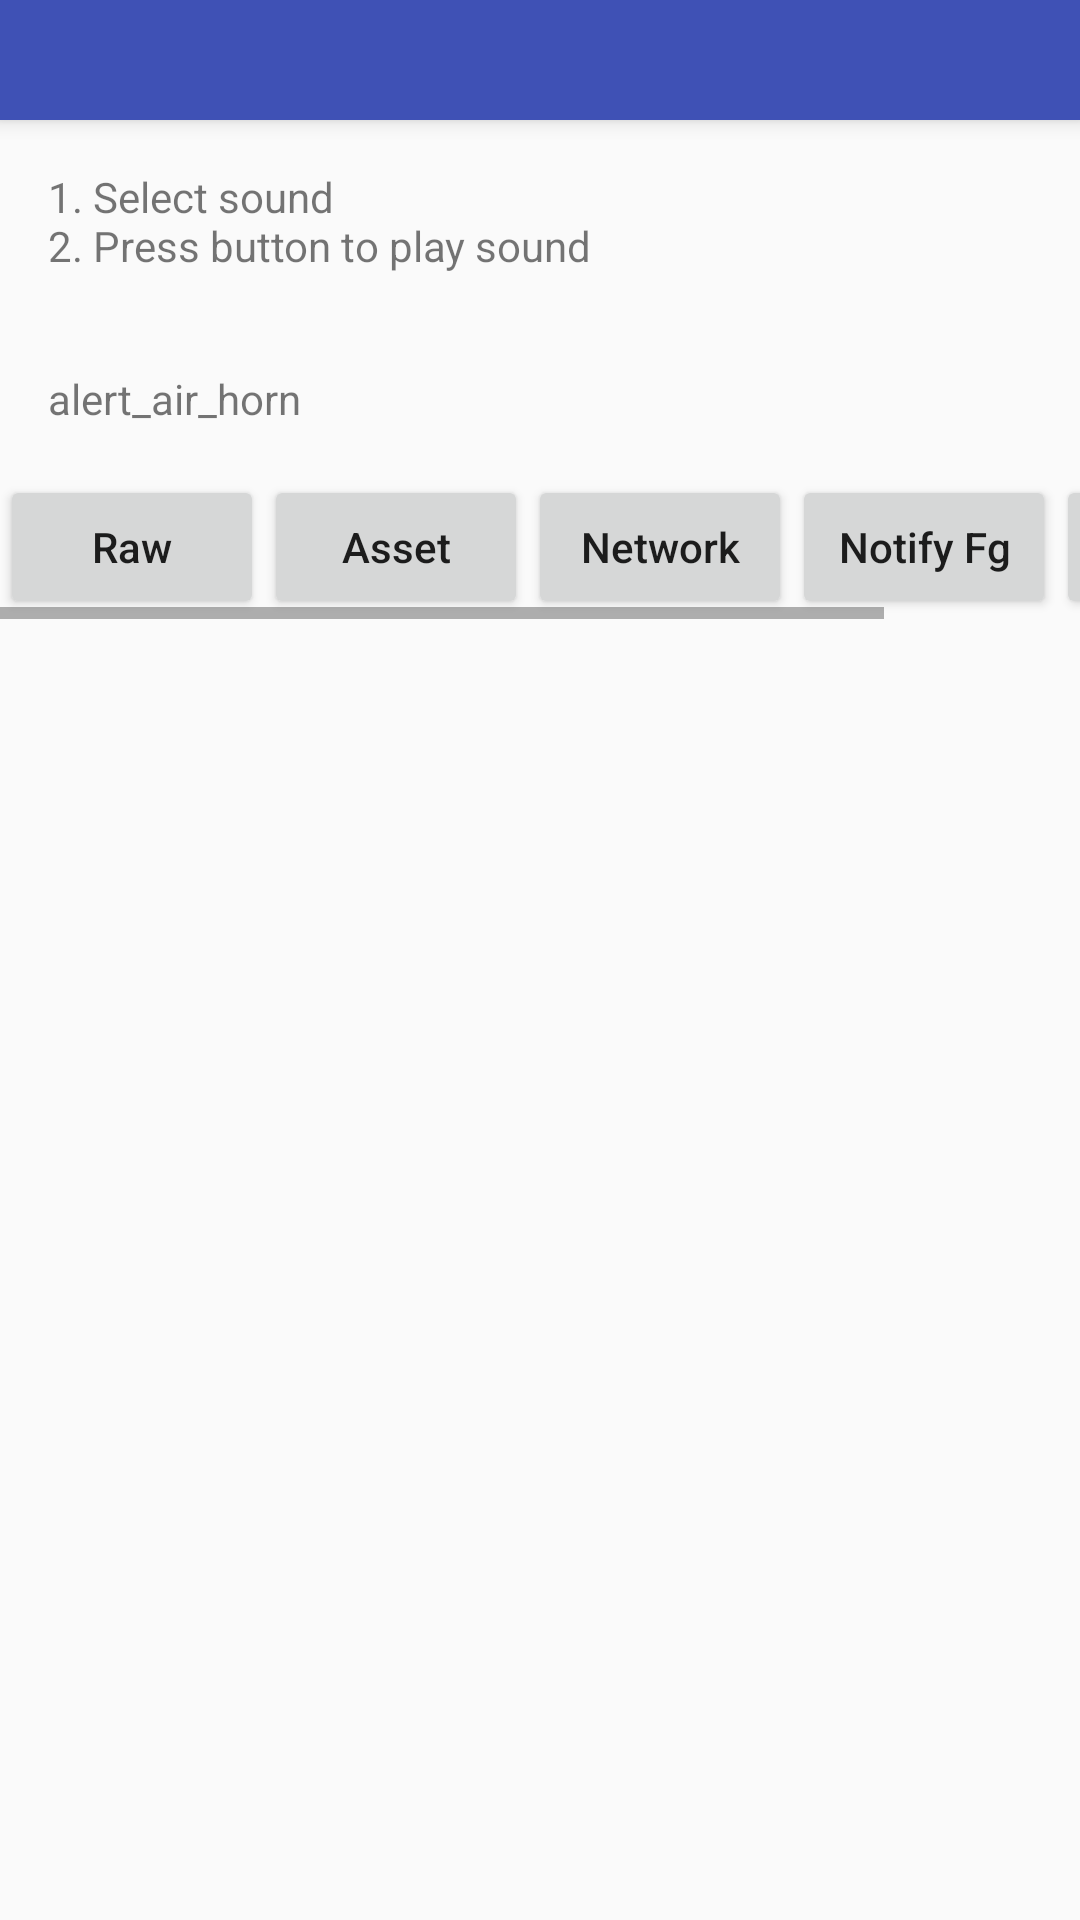

The Android layout XML behind this screen, and the referenced resources:
<!-- AndroidManifest.xml: application theme AppTheme -->
<!-- res/layout/activity_main.xml -->
<?xml version="1.0" encoding="utf-8"?>
<RelativeLayout
    xmlns:android="http://schemas.android.com/apk/res/android"
    xmlns:app="http://schemas.android.com/apk/res-auto"
    xmlns:tools="http://schemas.android.com/tools"
    android:layout_width="match_parent"
    android:layout_height="match_parent"
    android:orientation="vertical"
    tools:ignore="ButtonStyle">

    <androidx.appcompat.widget.Toolbar
        android:id="@+id/app_bar"
        android:layout_width="match_parent"
        android:layout_height="@dimen/app_bar_height"
        android:background="@color/colorPrimary"
        android:elevation="4dp"
        android:fitsSystemWindows="true"
        android:theme="@style/ThemeOverlay.AppCompat.Dark.ActionBar"
        app:popupTheme="@style/ThemeOverlay.AppCompat.Light" />

    <TextView
        android:id="@+id/main_title"
        android:layout_below="@+id/app_bar"
        android:layout_width="wrap_content"
        android:layout_height="wrap_content"
        android:layout_margin="@dimen/text_margin"
        android:text="@string/main_title" />

    <TextView
        android:layout_below="@+id/main_title"
        android:id="@+id/soundName"
        android:layout_width="wrap_content"
        android:layout_height="wrap_content"
        android:layout_margin="@dimen/text_margin"
        android:text="@string/default_sound" />

    <HorizontalScrollView
        android:id="@+id/button_bar"
        android:layout_below="@+id/soundName"
        android:layout_width="wrap_content"
        android:layout_height="wrap_content" >

    <LinearLayout
        android:orientation="horizontal"
        android:layout_width="wrap_content"
        android:layout_height="wrap_content">

        <Button
            android:id="@+id/playRawBtn"
            android:layout_width="wrap_content"
            android:layout_height="wrap_content"
            android:text="@string/raw"
            android:textAllCaps="false" />

        <Button
            android:id="@+id/playAssetBtn"
            android:layout_width="wrap_content"
            android:layout_height="wrap_content"
            android:text="@string/asset"
            android:textAllCaps="false" />

        <Button
            android:id="@+id/playNetworkBtn"
            android:layout_width="wrap_content"
            android:layout_height="wrap_content"
            android:text="@string/network"
            android:textAllCaps="false" />

        <Button
            android:id="@+id/notifyFg"
            android:layout_width="wrap_content"
            android:layout_height="wrap_content"
            android:text="@string/notify_fg"
            android:textAllCaps="false" />

        <Button
            android:id="@+id/notifyBg"
            android:layout_width="wrap_content"
            android:layout_height="wrap_content"
            android:text="@string/notify_bg"
            android:textAllCaps="false"
            android:visibility="visible" />

    </LinearLayout>

    </HorizontalScrollView>

    <ListView
        android:id="@+id/listview"
        android:layout_width="match_parent"
        android:layout_height="0dp"
        android:layout_below="@+id/button_bar"
        android:layout_alignParentBottom="true"
        android:choiceMode="singleChoice"
        android:listSelector="@drawable/list_selector"
        android:scrollbars="vertical"
        android:smoothScrollbar="true" />

    <LinearLayout
        android:visibility="gone"
        android:background="@drawable/bg_page"
        android:padding="20dp"
        android:id="@+id/about_text"
        android:layout_width="match_parent"
        android:layout_height="match_parent"
        android:orientation="vertical"  >

        <ImageView
            android:layout_gravity="center_horizontal"
            android:background="#8000"
            android:layout_width="match_parent"
            android:layout_height="200dp"
            android:adjustViewBounds="true"
            android:src="@mipmap/ic_launcher"
            />
        <TextView
            android:background="@android:color/white"
            android:layout_width="match_parent"
            android:layout_weight="1"
            android:padding="30dp"
            android:layout_height="0dp"
            android:textSize="20sp"
            android:autoLink="web"
            android:text="all-AudioDemo\n\nDemonstrate how to play audio files.\n \nBy Dennis Lang\nVisit website:\nhttps://landenlabs.com\n"
        />

        <Button
            android:id="@+id/about_close"
            android:layout_gravity="center_horizontal"
            android:layout_width="wrap_content"
            android:layout_height="wrap_content"
            android:text="Close"
            />
    </LinearLayout>
</RelativeLayout>
<!-- resources referenced by this layout -->
<resources>
  <color name="colorPrimary">#3F51B5</color>
  <dimen name="app_bar_height">40dp</dimen>
  <dimen name="text_margin">16dp</dimen>
  <!-- drawable bg_page: jpg bitmap (drawable, 99876 bytes) -->
  <!-- drawable list_selector (drawable) -->
  <?xml version="1.0" encoding="utf-8"?>
  <selector
      xmlns:android="http://schemas.android.com/apk/res/android"
      >
  
      <item android:state_enabled="true">
          <shape android:shape="rectangle">
              <solid android:color="#ff40c0ff" />
          </shape>
      </item>
  
      <item android:state_checked="true">
          <shape android:shape="rectangle">
              <solid android:color="#ff0000ff" />
          </shape>
      </item>
  
      <item android:state_selected="true">
          <shape android:shape="rectangle">
              <solid android:color="#ff00ff00" />
          </shape>
      </item>
  
      <item android:state_activated="true">
          <shape android:shape="rectangle">
              <solid android:color="#ffffff00" />
          </shape>
      </item>
  
      <item android:state_pressed="true">
          <shape android:shape="rectangle">
              <solid android:color="#ffc0" />
          </shape>
      </item>
  
      <item android:state_focused="true">
          <shape android:shape="rectangle">
              <solid android:color="#ffff40c0" />
          </shape>
      </item>
  
      <item>
          <shape android:shape="rectangle">
              <solid android:color="@android:color/transparent" />
          </shape>
      </item>
  
  </selector>
  <!-- mipmap ic_launcher: png bitmap (mipmap-hdpi, 5686 bytes) -->
  <string name="asset">Asset</string>
  <string name="default_sound">alert_air_horn</string>
  <string name="main_title">1. Select sound\n2. Press button to play sound</string>
  <string name="network">Network</string>
  <string name="notify_bg">Notify Bg</string>
  <string name="notify_fg">Notify Fg</string>
  <string name="raw">Raw</string>
  <style name="AppTheme" parent="Theme.AppCompat.Light.NoActionBar">
          <item name="colorPrimary">@color/colorPrimary</item>
          <item name="colorPrimaryDark">@color/colorPrimaryDark</item>
          <item name="colorAccent">@color/colorAccent</item>
      </style>
  <color name="colorPrimaryDark">#303F9F</color>
  <color name="colorAccent">#FF4081</color>
</resources>
